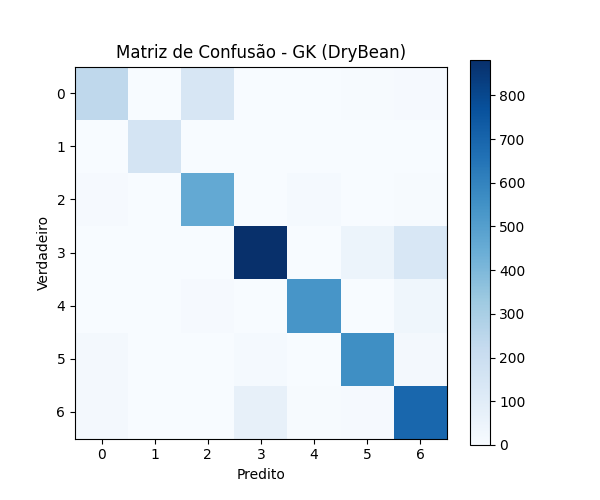

The file beside this chart, header and first rows:
240, 0, 140, 0, 2, 5, 10
0, 157, 0, 0, 0, 0, 0
10, 0, 461, 0, 12, 1, 5
0, 0, 0, 881, 0, 46, 137
0, 0, 8, 1, 536, 0, 33
18, 0, 0, 12, 0, 559, 19
16, 0, 0, 70, 5, 7, 693
